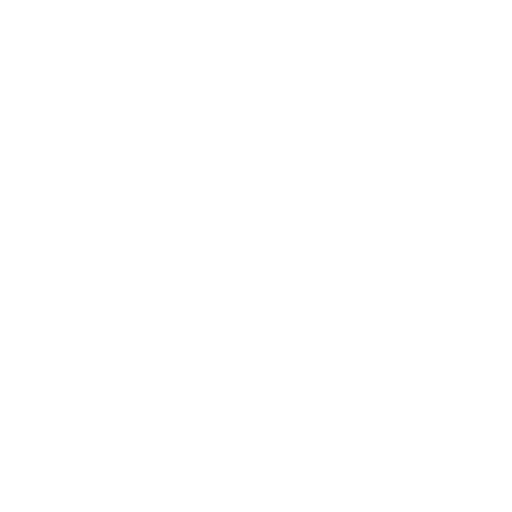
t = 0.00 s
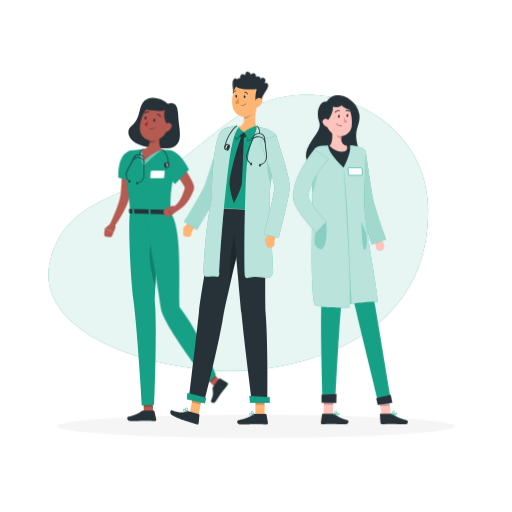
t = 1.00 s
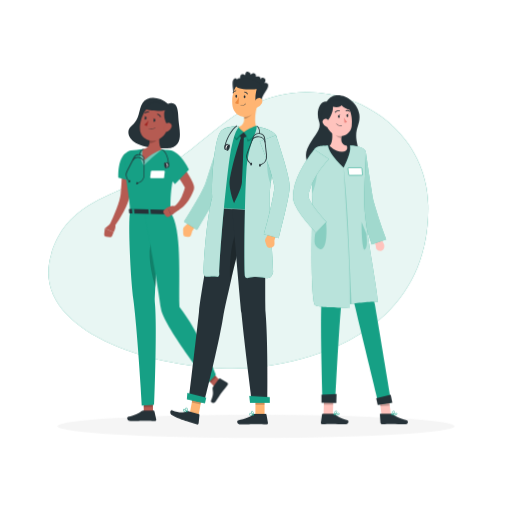
t = 1.38 s
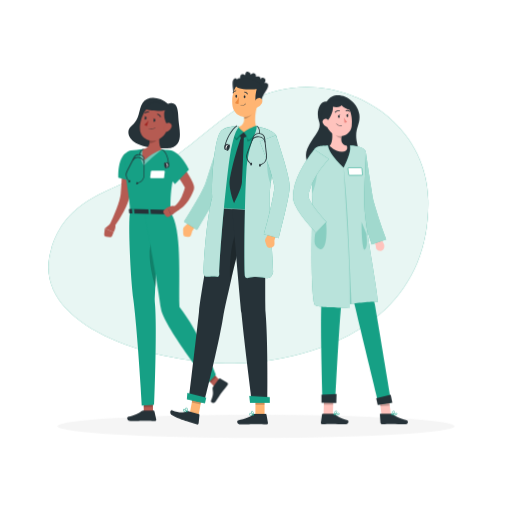
t = 2.13 s
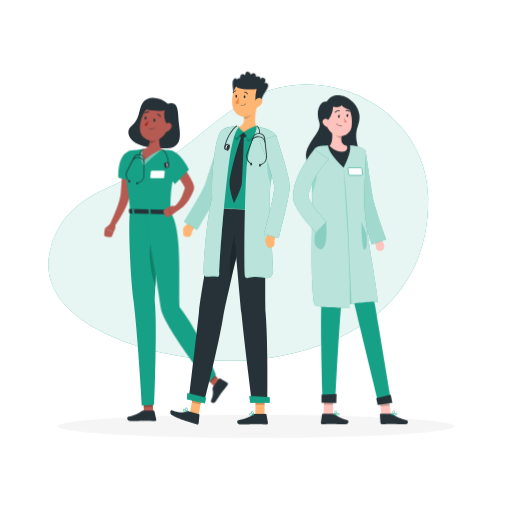
t = 2.50 s
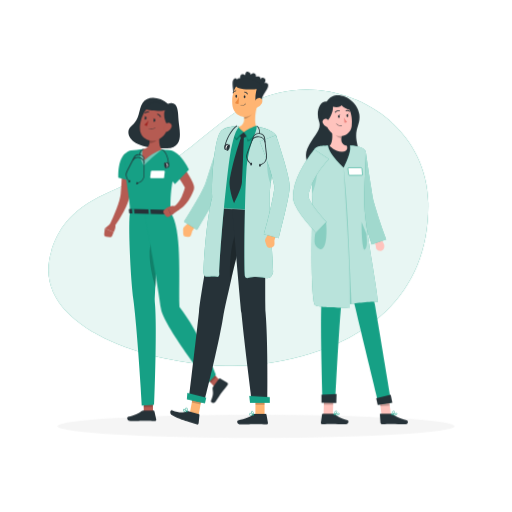
t = 3.25 s

The animated SVG that drew these frames (rendered in a browser with its animation timeline set to each time). Animation: 4 CSS @keyframes rules; one cycle of 4.00 s, repeats indefinitely.

<svg class="animated" id="freepik_stories-doctors" xmlns="http://www.w3.org/2000/svg" viewBox="0 0 500 500" version="1.1" xmlns:xlink="http://www.w3.org/1999/xlink" xmlns:svgjs="http://svgjs.com/svgjs"><style>svg#freepik_stories-doctors:not(.animated) .animable {opacity: 0;}svg#freepik_stories-doctors.animated #freepik--background-simple--inject-31 {animation: 1s 1 forwards cubic-bezier(.36,-0.01,.5,1.38) slideUp,3s Infinite  linear floating;animation-delay: 0s,1s;}svg#freepik_stories-doctors.animated #freepik--Shadow--inject-31 {animation: 1s 1 forwards cubic-bezier(.36,-0.01,.5,1.38) slideRight;animation-delay: 0s;}svg#freepik_stories-doctors.animated #freepik--character-1--inject-31 {animation: 1s 1 forwards cubic-bezier(.36,-0.01,.5,1.38) slideDown;animation-delay: 0s;}svg#freepik_stories-doctors.animated #freepik--character-2--inject-31 {animation: 1s 1 forwards cubic-bezier(.36,-0.01,.5,1.38) slideDown;animation-delay: 0s;}svg#freepik_stories-doctors.animated #freepik--character-3--inject-31 {animation: 1s 1 forwards cubic-bezier(.36,-0.01,.5,1.38) slideRight;animation-delay: 0s;}            @keyframes slideUp {                0% {                    opacity: 0;                    transform: translateY(30px);                }                100% {                    opacity: 1;                    transform: inherit;                }            }                    @keyframes floating {                0% {                    opacity: 1;                    transform: translateY(0px);                }                50% {                    transform: translateY(-10px);                }                100% {                    opacity: 1;                    transform: translateY(0px);                }            }                    @keyframes slideRight {                0% {                    opacity: 0;                    transform: translateX(30px);                }                100% {                    opacity: 1;                    transform: translateX(0);                }            }                    @keyframes slideDown {                0% {                    opacity: 0;                    transform: translateY(-30px);                }                100% {                    opacity: 1;                    transform: translateY(0);                }            }        </style><g id="freepik--background-simple--inject-31" class="animable" style="transform-origin: 232.774px 227.356px;"><path d="M49.74,251.81C26.29,333.47,178.13,372,259.27,360.1c102.65-15,160.51-71,158.94-157.25-1.55-85.46-97.86-134.42-170.42-98.39-35.76,17.76-61.95,50-97.62,68.44C107.83,194.85,64.39,200.78,49.74,251.81Z" style="fill: #16A085; transform-origin: 232.774px 227.356px;" id="el59bgyuyzsab" class="animable"></path><g id="eln4y7se6ols"><path d="M49.74,251.81C26.29,333.47,178.13,372,259.27,360.1c102.65-15,160.51-71,158.94-157.25-1.55-85.46-97.86-134.42-170.42-98.39-35.76,17.76-61.95,50-97.62,68.44C107.83,194.85,64.39,200.78,49.74,251.81Z" style="fill: rgb(255, 255, 255); opacity: 0.9; transform-origin: 232.774px 227.356px;" class="animable" id="el8ggjqebmd9h"></path></g></g><g id="freepik--Shadow--inject-31" class="animable" style="transform-origin: 250px 416.24px;"><ellipse id="freepik--path--inject-31" cx="250" cy="416.24" rx="193.89" ry="11.32" style="fill: rgb(245, 245, 245); transform-origin: 250px 416.24px;" class="animable"></ellipse></g><g id="freepik--character-1--inject-31" class="animable" style="transform-origin: 162.153px 253.29px;"><path d="M164,101.38c-7.55-7.09-20-8.45-24.66-1.07s-2,15.18-11.56,23.36c-6.5,5.59-1.68,22.72,35.4,21.15,17.55-.74,11.61-19,11.14-27.63S173.82,98,164,101.38Z" style="fill: rgb(38, 50, 56); transform-origin: 150.503px 120.151px;" id="elpkzxw1kjzge" class="animable"></path><polygon points="149.39 402.42 140.41 402.77 140.24 393.05 149.22 392.7 149.39 402.42" style="fill: rgb(181, 91, 82); transform-origin: 144.815px 397.735px;" id="eldh1jnum9f58" class="animable"></polygon><path d="M139.85,400.91H150a.78.78,0,0,1,.77.61l1.76,8.05a1.34,1.34,0,0,1-1.33,1.61c-3.55-.06-5.27-.27-9.74-.27-2.75,0-9.88.29-13.68.29s-4.28-3.76-2.73-4.1c7-1.53,11.07-3.63,13.31-5.64A2.2,2.2,0,0,1,139.85,400.91Z" style="fill: rgb(38, 50, 56); transform-origin: 138.391px 406.055px;" id="elly2cybtxz" class="animable"></path><g id="el3itejj8j1n"><polygon points="140.24 393.06 140.32 397.58 149.3 397.19 149.22 392.71 140.24 393.06" style="opacity: 0.2; transform-origin: 144.77px 395.145px;" class="animable" id="elk6pqxe3hy9l"></polygon></g><path d="M127,206.65c-2,10.78.3,63.47,3.35,86.74,4.06,30.9,8.26,102.65,8.26,102.65l12-.72s3-75.56.55-100.37c1.39-31.93,4.83-87.7,4.83-87.7Z" style="fill: #16A085; transform-origin: 141.12px 301.345px;" id="elll79vpa167" class="animable"></path><g id="elwgepdixu4z"><path d="M154,242c.42-8.09-5.31-15.28-7.62,0-1.46,9.71,1.56,26.73,5.52,38.75C152.51,268.24,153.29,254.31,154,242Z" style="opacity: 0.2; transform-origin: 150.014px 256.894px;" class="animable" id="elxstib9m4ow"></path></g><polygon points="215.37 372.19 209.53 377.77 201.62 369.29 207.45 363.72 215.37 372.19" style="fill: rgb(181, 91, 82); transform-origin: 208.495px 370.745px;" id="elnp2yxytf7zo" class="animable"></polygon><path d="M208,377.92l6-8.22a.68.68,0,0,1,.91-.2l7,4.12a1.54,1.54,0,0,1,.4,2.18c-2.13,2.83-3.3,4.08-5.93,7.7-1.62,2.22-3.49,5.28-5.72,8.36s-5.28.87-4.62-.62c3-6.69,1.73-8.55,1.57-11.74A2.48,2.48,0,0,1,208,377.92Z" style="fill: rgb(38, 50, 56); transform-origin: 214.273px 381.407px;" id="el9dui91nz3pn" class="animable"></path><g id="el3kjdof0swbc"><polygon points="201.62 369.3 205.7 373.66 211.49 368.04 207.46 363.72 201.62 369.3" style="opacity: 0.2; transform-origin: 206.555px 368.69px;" class="animable" id="eltnkoft4fbf"></polygon></g><path d="M140.92,206.94s12.92,68,16.28,94.4c2,15.77,46.1,72.51,46.1,72.51l7.53-7.93s-16.14-41.54-35.58-66.18c-.77-28.88,2.51-76.42-8.65-92.27Z" style="fill: #16A085; transform-origin: 175.875px 290.395px;" id="eliubxpk89od" class="animable"></path><path d="M129.58,154.8c0,5.84-.27,11.57-.7,17.36s-1,11.55-1.93,17.35l-.17,1.09-.23,1.23q-.26,1.21-.57,2.37c-.44,1.53-1,3-1.5,4.42a84.16,84.16,0,0,1-3.72,8.16,118.87,118.87,0,0,1-9.29,14.89,2.48,2.48,0,0,1-4.25-2.5l0-.06c2.35-5.08,4.63-10.29,6.62-15.45,1-2.58,1.89-5.19,2.65-7.75.36-1.28.68-2.55.93-3.79.13-.62.22-1.23.31-1.83l.1-.89.1-1c.51-5.54.81-11.16,1.09-16.79s.41-11.31.57-16.89v-.05a5,5,0,0,1,10,.16Z" style="fill: rgb(181, 91, 82); transform-origin: 118.296px 186.209px;" id="eloxoj02oyfbo" class="animable"></path><path d="M126.32,147.49c-12.28,3.59-10.7,25.93-10.7,25.93l17.46,4.7s2.9-16.36,2.64-22.23C135.46,149.79,133.09,145.52,126.32,147.49Z" style="fill: #16A085; transform-origin: 125.645px 162.562px;" id="elf889tyyojrs" class="animable"></path><path d="M108.52,217.88l-6.15,5.23,8.62,3.52s2.67-4.07,1.43-7.93Z" style="fill: rgb(181, 91, 82); transform-origin: 107.559px 222.255px;" id="ellbntkke2dh8" class="animable"></path><path d="M103.46,231.09l3.93.49a2,2,0,0,0,2.1-1.23l1.5-3.72-8.62-3.52-.65,5.77A2,2,0,0,0,103.46,231.09Z" style="fill: rgb(181, 91, 82); transform-origin: 106.349px 227.353px;" id="elz61hera6esd" class="animable"></path><path d="M122.35,153.3c-.55,22.4,4.6,38.75,4.66,53.35l39.59.82c-.29-14.62-.17-24.16,6.12-50.36a8.44,8.44,0,0,0-7-10.32c-2.37-.35-5-.68-7.67-.86a126.39,126.39,0,0,0-18-.38c-4.22.3-8.76.92-12,1.41A6.69,6.69,0,0,0,122.35,153.3Z" style="fill: #16A085; transform-origin: 147.631px 176.43px;" id="elh2irogr4gmv" class="animable"></path><path d="M159.25,174l-11.74-.08a.81.81,0,0,1-.84-.9l.65-5.56a1.07,1.07,0,0,1,1.05-.89l11.73.08a.8.8,0,0,1,.84.89l-.65,5.57A1.06,1.06,0,0,1,159.25,174Z" style="fill: rgb(255, 255, 255); transform-origin: 153.805px 170.285px;" id="ell05bp7ggalh" class="animable"></path><g id="elvsyg0yud25c"><path d="M140.11,145.56s-6.46,4.52.37,15.86a234.05,234.05,0,0,1,17.61-15.49Z" style="fill: rgb(255, 255, 255); opacity: 0.4; transform-origin: 147.718px 153.49px;" class="animable" id="elmt1iuacc3t9"></path></g><path d="M156.73,125.65c-1.25,5.76-2.61,16.34,1.36,20.28a56.65,56.65,0,0,0-17,10.48c-4.39-8.06-1-10.86-1-10.86,6.48-1.4,6.42-6.19,5.39-10.71Z" style="fill: rgb(181, 91, 82); transform-origin: 148.466px 141.03px;" id="el4995hxr2x25" class="animable"></path><g id="el1cgtu6mv90v"><path d="M155.51,126.65a24.17,24.17,0,0,1-2.61,9.88c-1.09,2.11-4,3-6.93,3.17a15.76,15.76,0,0,0-.47-4.86Z" style="opacity: 0.2; transform-origin: 150.505px 133.175px;" class="animable" id="elbda6vvz3sw"></path></g><path d="M166.1,118.6c-3,9.22-4,13.18-10,16.78-8.95,5.41-19.62-.24-19.48-10.15.14-8.92,5-22.49,15.07-23.88A13.2,13.2,0,0,1,166.1,118.6Z" style="fill: rgb(181, 91, 82); transform-origin: 151.7px 119.346px;" id="el2froarpcuat" class="animable"></path><path d="M141.65,106.49c5,1.41,17.18,2.46,19.62,1-2.29,3.52-.11,13.14,3.43,15.47,4.77-3.83,5.83-13.09,1.42-17.68S147.77,95.2,141.65,106.49Z" style="fill: rgb(38, 50, 56); transform-origin: 155.282px 111.393px;" id="elmztpsvrad2c" class="animable"></path><path d="M167.5,124.24a7,7,0,0,1-3.68,4c-2.26,1-3.76-.92-3.44-3.25.29-2.09,1.82-5.14,4.24-5.18A3.18,3.18,0,0,1,167.5,124.24Z" style="fill: rgb(181, 91, 82); transform-origin: 164.047px 124.161px;" id="elpm04q0k9o2" class="animable"></path><path d="M167.24,205.16l1.72,3.59c.13.27-.2.55-.66.54l-41.53-.87c-.35,0-.64-.19-.66-.42l-.29-3.55c0-.24.3-.44.69-.44l40.1.84A.71.71,0,0,1,167.24,205.16Z" style="fill: rgb(38, 50, 56); transform-origin: 147.404px 206.65px;" id="elvpnozgdug2a" class="animable"></path><path d="M161.77,209.53l1.07,0c.21,0,.38-.11.37-.24l-.41-4.62c0-.13-.2-.25-.41-.25l-1.08,0c-.21,0-.37.1-.36.24l.4,4.61C161.37,209.42,161.55,209.53,161.77,209.53Z" style="fill: #16A085; transform-origin: 162.08px 206.975px;" id="elkrzux4zmwuc" class="animable"></path><path d="M129.78,208.87l1.08,0c.21,0,.38-.1.37-.24l-.41-4.62c0-.13-.2-.24-.41-.25l-1.08,0c-.21,0-.38.1-.36.24l.4,4.61C129.39,208.75,129.57,208.86,129.78,208.87Z" style="fill: #16A085; transform-origin: 130.099px 206.315px;" id="elzpe17b3w2nc" class="animable"></path><path d="M145.77,209.2l1.08,0c.21,0,.38-.1.37-.24l-.41-4.61c0-.14-.2-.25-.41-.25l-1.08,0c-.21,0-.37.11-.36.24l.4,4.62C145.38,209.08,145.56,209.2,145.77,209.2Z" style="fill: #16A085; transform-origin: 146.09px 206.65px;" id="eld2phoqid4cw" class="animable"></path><path d="M151.71,117.83c-.2.76-.76,1.28-1.26,1.15s-.74-.85-.55-1.61.76-1.28,1.26-1.15S151.9,117.07,151.71,117.83Z" style="fill: rgb(38, 50, 56); transform-origin: 150.805px 117.6px;" id="ele5e7r1mbyz6" class="animable"></path><path d="M143.09,115.63c-.19.77-.75,1.28-1.25,1.15s-.75-.84-.55-1.61.75-1.27,1.25-1.15S143.29,114.87,143.09,115.63Z" style="fill: rgb(38, 50, 56); transform-origin: 142.19px 115.401px;" id="elt9s4x9dq3y" class="animable"></path><path d="M142.75,114.12l-1.7-1S141.63,114.8,142.75,114.12Z" style="fill: rgb(38, 50, 56); transform-origin: 141.9px 113.701px;" id="elp27wls9ad6q" class="animable"></path><path d="M145,117.52a21.08,21.08,0,0,1-3.95,4.18,3.38,3.38,0,0,0,2.58,1.2Z" style="fill: rgb(160, 39, 36); transform-origin: 143.025px 120.21px;" id="elj3ojl07fjf9" class="animable"></path><path d="M145.48,125.89a.25.25,0,0,1-.08-.25.23.23,0,0,1,.29-.15,6.25,6.25,0,0,0,5.56-.92.23.23,0,0,1,.3.35,6.57,6.57,0,0,1-6,1Z" style="fill: rgb(38, 50, 56); transform-origin: 148.511px 125.38px;" id="el7jsj34txhci" class="animable"></path><path d="M156.41,114.32a.7.7,0,0,1-.15-.19,3.65,3.65,0,0,0-2.48-2.23.46.46,0,0,1,.16-.91,4.61,4.61,0,0,1,3.18,2.78.47.47,0,0,1-.71.55Z" style="fill: rgb(38, 50, 56); transform-origin: 155.274px 112.694px;" id="el4ovbr9g4t0l" class="animable"></path><path d="M141.39,110.77l-.06-.06a.46.46,0,0,1,0-.65,4.61,4.61,0,0,1,4-1.17.46.46,0,0,1,.33.57.46.46,0,0,1-.56.33,3.65,3.65,0,0,0-3.2.95A.46.46,0,0,1,141.39,110.77Z" style="fill: rgb(38, 50, 56); transform-origin: 143.436px 109.822px;" id="elj431xqf7sbr" class="animable"></path><path d="M172.71,153.86c2.91,3.85,5.63,7.73,8.27,11.76,1.31,2,2.61,4,3.84,6.16a62.15,62.15,0,0,1,3.56,6.78,20.32,20.32,0,0,1,.82,2.23,10.2,10.2,0,0,1,.34,1.79,5.38,5.38,0,0,1,0,.73l0,.45a5,5,0,0,1-.09.59l-.07.31,0,.14v0l0,.11-.08.22c-.47,1.2-.84,2.41-1.4,3.57a44.8,44.8,0,0,1-3.64,6.83,34.09,34.09,0,0,1-5.06,6,24.61,24.61,0,0,1-3.13,2.49c-.57.37-1.15.73-1.75,1.06l-.95.46c-.36.16-.62.27-1.14.46l-1.9-4.56a4.43,4.43,0,0,1,.43-.37l.55-.48c.37-.33.73-.69,1.08-1.06a27.18,27.18,0,0,0,2-2.41,35.12,35.12,0,0,0,3.18-5.45c.42-1,.88-1.94,1.23-3s.74-2,1.06-3,.57-2.1.88-3.14l0-.19,0-.1v0l0,.09,0,.2c0,.12-.05.3-.06.37a1.79,1.79,0,0,0,0,.23v.29c0,.23,0,.16,0,.06s-.28-.64-.49-1.06c-.91-1.71-2.13-3.68-3.38-5.56s-2.55-3.81-3.88-5.7c-2.65-3.79-5.38-7.62-8.06-11.38Z" style="fill: rgb(181, 91, 82); transform-origin: 177.211px 179.93px;" id="el4gyouxc56no" class="animable"></path><path d="M174.88,204.82l-7.71,5.45-3.46-7.88s4.68-2.51,8.37-.83Z" style="fill: rgb(181, 91, 82); transform-origin: 169.295px 205.625px;" id="elghdxk0e1n85" class="animable"></path><path d="M161.8,210.92l-1.93-2.69a2.44,2.44,0,0,1,.53-3.36l3.31-2.48,3.46,7.88-2.12,1.31A2.43,2.43,0,0,1,161.8,210.92Z" style="fill: rgb(181, 91, 82); transform-origin: 163.297px 207.165px;" id="elkjvwpgnzlsi" class="animable"></path><path d="M157.28,151.48c-2.62,10.41,13.54,28.23,13.54,28.23l13.59-14.11s-6.21-13.26-14.32-17.42C164.43,145.28,158.44,146.89,157.28,151.48Z" style="fill: #16A085; transform-origin: 170.701px 163.218px;" id="elrx3ced7iwe" class="animable"></path><path d="M151.37,116.32l-1.7-1S150.24,117,151.37,116.32Z" style="fill: rgb(38, 50, 56); transform-origin: 150.52px 115.901px;" id="elpf2udeh80ho" class="animable"></path><path d="M134,179.29a.37.37,0,0,1-.34-.23.36.36,0,0,1,.21-.46l1.56-.6a7.65,7.65,0,0,0,5-7.14l.11-14.62A4.86,4.86,0,0,0,131.3,154l-6.76,13a7.68,7.68,0,0,0,1,8.64l1.1,1.25a.36.36,0,1,1-.54.47L125,176a8.35,8.35,0,0,1-1.13-9.44l6.76-13a5.57,5.57,0,0,1,10.51,2.62l-.11,14.62a8.38,8.38,0,0,1-5.42,7.8l-1.56.59Z" style="fill: rgb(38, 50, 56); transform-origin: 132.021px 164.926px;" id="elgjqn7sibuf6" class="animable"></path><path d="M140.79,159.5a.37.37,0,0,1-.36-.35A5.76,5.76,0,0,0,130,156.54a.36.36,0,1,1-.63-.35,6.48,6.48,0,0,1,11.81,2.94.37.37,0,0,1-.35.37Z" style="fill: rgb(38, 50, 56); transform-origin: 135.252px 156.421px;" id="elzqgewcrr9b" class="animable"></path><path d="M136.89,151.51a.37.37,0,0,1-.3-.16,3.14,3.14,0,0,1,0-2.58,5.65,5.65,0,0,1,3.37-3.55.34.34,0,0,1,.45.22.36.36,0,0,1-.22.45A5.06,5.06,0,0,0,137.3,149a2.61,2.61,0,0,0-.11,2,.36.36,0,0,1-.11.5A.41.41,0,0,1,136.89,151.51Z" style="fill: rgb(38, 50, 56); transform-origin: 138.37px 148.357px;" id="elcokmqzjhw9" class="animable"></path><path d="M133.18,178.74c-.17.65,0,1.27.48,1.38s.92-.34,1.08-1-.06-1.28-.49-1.38S133.34,178.08,133.18,178.74Z" style="fill: rgb(38, 50, 56); transform-origin: 133.954px 178.931px;" id="eliwtfeagr3q" class="animable"></path><path d="M161.56,161.47c.32,1.51,1.4,2.55,2.39,2.34s1.53-1.62,1.2-3.12-1.4-2.56-2.39-2.34S161.23,160,161.56,161.47Z" style="fill: rgb(38, 50, 56); transform-origin: 163.355px 161.079px;" id="elceleawtecc7" class="animable"></path><path d="M164.69,161a.35.35,0,0,1-.36-.34c-.21-5.53-2.31-12.4-6.4-14.43a.36.36,0,0,1-.16-.48.35.35,0,0,1,.48-.16c4.38,2.17,6.57,9.12,6.79,15a.34.34,0,0,1-.34.37Z" style="fill: rgb(38, 50, 56); transform-origin: 161.387px 153.275px;" id="elntts04if1n9" class="animable"></path><path d="M160.49,161.6c.21,1.29,1.14,2.21,2.08,2.06s1.54-1.32,1.33-2.62-1.15-2.21-2.09-2.06S160.28,160.3,160.49,161.6Z" style="fill: rgb(255, 255, 255); transform-origin: 162.195px 161.32px;" id="elyiycgql3u4d" class="animable"></path><path d="M160.41,161.71c.3,1.6,1.14,2.78,1.87,2.64s1.06-1.54.76-3.14-1.14-2.78-1.87-2.64S160.1,160.11,160.41,161.71Z" style="fill: rgb(38, 50, 56); transform-origin: 161.723px 161.46px;" id="ell4wllfxudz" class="animable"></path><path d="M125.62,176.85c-.16.66.06,1.28.49,1.38s.91-.33,1.08-1-.06-1.27-.49-1.38S125.79,176.2,125.62,176.85Z" style="fill: rgb(38, 50, 56); transform-origin: 126.407px 177.039px;" id="elm2zqv26omxo" class="animable"></path></g><g id="freepik--character-2--inject-31" class="animable" style="transform-origin: 224.572px 242.269px;"><path d="M235.16,95.42c-6.33,1.13-7.13.55-7.21-4s-2.38-12.14.82-14.52a1.73,1.73,0,0,1,2.87.84,2.08,2.08,0,0,1,2.61-1.21c.13-.94.28-3.35,2-4s3.3.91,3.3.91-.13-3.71,2.37-3.35A3.76,3.76,0,0,1,245,73s1.44-2.1,3.39-1.27S249.93,75,249.93,75s2.07-1,3.61.13.42,2.94.42,2.94,1.4-3.6,4.07-1.61c2.4,1.8.22,4.62.22,4.62s2.64-.43,3.28.9c2.16,4.53-6.07,9.59-6.34,17.24C242.55,104,235.16,95.42,235.16,95.42Z" style="fill: rgb(38, 50, 56); transform-origin: 244.483px 85.367px;" id="elz2x8u92z4ab" class="animable"></path><path d="M189.54,217l-4.22-.78-5.58,5.33a3,3,0,0,0-.93,2.25l.08,4.36a3,3,0,0,0,2.75,2.95l1.94.17a3,3,0,0,0,3.18-2.21l1-3.56S193.27,219,189.54,217Z" style="fill: rgb(255, 181, 115); transform-origin: 184.822px 223.757px;" id="elkevwlg58al" class="animable"></path><path d="M232.16,137.26c-2.83,7.33-5.65,14.69-8.37,22.07s-5.42,14.79-7.95,22.08l-.45,1.35-.31.88c-.12.33-.24.67-.35.93-.47,1.19-.94,2.17-1.41,3.16-.94,2-1.89,3.79-2.85,5.6-1.93,3.6-3.92,7.07-5.93,10.53-4,6.93-8,13.7-12.14,20.57l-12.73-7.92c4.2-6.53,8.25-13.27,12.13-20,1.91-3.38,3.79-6.77,5.54-10.13.87-1.68,1.71-3.36,2.45-5,.35-.79.7-1.6.93-2.26.08-.19.11-.32.16-.45l.16-.52.46-1.46c2.41-7.68,4.94-15.1,7.38-22.63l7.32-22.51Z" style="fill: #16A085; transform-origin: 205.915px 177.99px;" id="elc6do1h77nm4" class="animable"></path><g id="ellwp24qok9g"><path d="M232.16,137.26c-2.83,7.33-5.65,14.69-8.37,22.07s-5.42,14.79-7.95,22.08l-.45,1.35-.31.88c-.12.33-.24.67-.35.93-.47,1.19-.94,2.17-1.41,3.16-.94,2-1.89,3.79-2.85,5.6-1.93,3.6-3.92,7.07-5.93,10.53-4,6.93-8,13.7-12.14,20.57l-12.73-7.92c4.2-6.53,8.25-13.27,12.13-20,1.91-3.38,3.79-6.77,5.54-10.13.87-1.68,1.71-3.36,2.45-5,.35-.79.7-1.6.93-2.26.08-.19.11-.32.16-.45l.16-.52.46-1.46c2.41-7.68,4.94-15.1,7.38-22.63l7.32-22.51Z" style="fill: rgb(255, 255, 255); opacity: 0.6; transform-origin: 205.915px 177.99px;" class="animable" id="elqxs7tk3htea"></path></g><polygon points="194.02 404.91 185.05 405.35 189.29 381.99 197.82 383.95 194.02 404.91" style="fill: rgb(255, 181, 115); transform-origin: 191.435px 393.67px;" id="elaxx9b5x7tde" class="animable"></polygon><polygon points="258.37 405.25 249.4 405.25 249.43 384.48 258.39 384.48 258.37 405.25" style="fill: rgb(255, 181, 115); transform-origin: 253.895px 394.865px;" id="el4w3pt11n7u8" class="animable"></polygon><path d="M248.55,404.21h10.93a.74.74,0,0,1,.74.61l1.44,8a1.38,1.38,0,0,1-1.37,1.6c-3.52-.06-6.08-.27-10.51-.27-2.72,0-11,.28-14.72.28s-4.1-3.72-2.55-4.06c7-1.51,12.27-3.59,14.56-5.58A2.24,2.24,0,0,1,248.55,404.21Z" style="fill: rgb(38, 50, 56); transform-origin: 246.665px 409.32px;" id="el17yzk0hi61g" class="animable"></path><g id="elod7j5ara5w"><polygon points="189.29 382 187.33 392.8 195.86 394.76 197.82 383.96 189.29 382" style="opacity: 0.2; transform-origin: 192.575px 388.38px;" class="animable" id="el23fx9397n1i"></polygon></g><g id="elqtq0ug4ilf"><rect x="249.42" y="384.48" width="8.97" height="10.7" style="opacity: 0.2; transform-origin: 253.905px 389.83px;" class="animable" id="elvg2894uodd"></rect></g><path d="M265.61,137c-7,31.49-5.14,62.57-5.89,69.3l-47.87-3.16c-5-38,.58-62.24,3.75-72.18a9,9,0,0,1,7.44-6.23,137.77,137.77,0,0,1,21.44-.67,80,80,0,0,1,14.36,2.18A9,9,0,0,1,265.61,137Z" style="fill: #16A085; transform-origin: 237.842px 165.105px;" id="ell1v4wb54x0p" class="animable"></path><path d="M251.18,102.72c-1.58,5.93-3.45,16.43-.44,21.74.47.83-.43,1.54-.47,2.5-.11,2.94-4.09,3.82-11.21,3.86s-10.17-2.93-8.23-5.73a2,2,0,0,1,1.26-.82c6.67-1.49,6.8-6.72,5.89-11.71Z" style="fill: rgb(255, 181, 115); transform-origin: 240.719px 116.77px;" id="els5sp2nawry" class="animable"></path><g id="elde93ivviko5"><path d="M238.55,129.19A19.11,19.11,0,0,1,242,138c7.11-3.34,10.5-11.45,10.5-11.45l-2.14-2.29S242.46,125.75,238.55,129.19Z" style="opacity: 0.4; transform-origin: 245.525px 131.13px;" class="animable" id="elq5y2cq5omm"></path></g><g id="eli4z73etj6f9"><path d="M237.85,129.22a27.88,27.88,0,0,0-6.52,7.64C226.36,133.78,228,125,228,125l4.05-.8S233.86,125.87,237.85,129.22Z" style="opacity: 0.4; transform-origin: 232.795px 130.53px;" class="animable" id="elnuslhercqc"></path></g><path d="M238.17,129l-1.53.15-2.59,1.71a4.69,4.69,0,0,0,.52,3,18.35,18.35,0,0,0,4.57.31,4.83,4.83,0,0,0,2.31-2.38l-1.9-2.43Z" style="fill: rgb(38, 50, 56); transform-origin: 237.72px 131.6px;" id="elnsxnwdjg0x" class="animable"></path><path d="M238.17,129a25.69,25.69,0,0,1,4.35,8.06c7.11-3.34,11.25-11.32,11.25-11.32l-3.43-3S242.08,125.58,238.17,129Z" style="fill: #16A085; transform-origin: 245.97px 129.9px;" id="elzfnxn16le6" class="animable"></path><path d="M238.17,129a26.31,26.31,0,0,0-7.08,6.56c-5-3.07-3.09-11.34-3.09-11.34l4.05-.8S234.19,125.67,238.17,129Z" style="fill: #16A085; transform-origin: 232.906px 129.49px;" id="el3459zbykei5" class="animable"></path><g id="el30p4a3yo4nd"><path d="M245.8,106.73,238,112.55a21,21,0,0,1,.39,3.65c2.81-.21,6.85-3,7.34-5.92A10,10,0,0,0,245.8,106.73Z" style="opacity: 0.2; transform-origin: 241.963px 111.465px;" class="animable" id="el4re8df6qo1v"></path></g><path d="M252.61,92.92c-1.13,8.83-1.34,14-6.12,18.31-7.19,6.39-17.86,1.61-19.39-7.38-1.38-8.09.7-21.17,9.61-24.12A12.14,12.14,0,0,1,252.61,92.92Z" style="fill: rgb(255, 181, 115); transform-origin: 239.719px 96.6276px;" id="elmzh7o8rp8m" class="animable"></path><path d="M250.45,100.9c-2-1.93-.75-11.17.26-13.82-5,.48-21.16.46-20.55-4s6.49-8.25,16.1-5.12c8,2.61,10,6.6,10,9.86C256.38,94.52,250.45,100.9,250.45,100.9Z" style="fill: rgb(38, 50, 56); transform-origin: 243.202px 88.8559px;" id="elgn6pzy1yv4" class="animable"></path><path d="M255.71,101a7.84,7.84,0,0,1-4.52,3.82c-2.55.79-3.81-1.56-3.09-4.08.64-2.26,2.75-5.41,5.3-5.09S256.88,98.75,255.71,101Z" style="fill: rgb(255, 181, 115); transform-origin: 252.055px 100.301px;" id="elr7kualblav8" class="animable"></path><path d="M184.41,390.06l14.83,3.27s14.42-56.51,18.7-84.13c1.31-8.4,4.35-20.39,7.12-33,3.49-15.9,7.88-33.1,11.48-46.57,3.8-14.19,6.62-24.39,6.62-24.39l-31.31-2.07s-14.57,73.91-17.51,101.12C191.27,332.57,184.41,390.06,184.41,390.06Z" style="fill: rgb(38, 50, 56); transform-origin: 213.785px 298.25px;" id="elsqkhyewlc8" class="animable"></path><g id="elxqbysuqq24j"><path d="M225.06,276.18c3.49-15.9,7.88-33.1,11.48-46.57l-3.29-7C225.48,231.89,223.49,260.6,225.06,276.18Z" style="opacity: 0.2; transform-origin: 230.551px 249.395px;" class="animable" id="el11618o4dq62g"></path></g><path d="M226.77,204.13s6.48,75.53,9,101.68c2.8,28.64,10.31,87.31,10.31,87.31h15.06s.68-62.48-2-90.14c-.38-54.38.57-96.67.57-96.67Z" style="fill: rgb(38, 50, 56); transform-origin: 243.994px 298.625px;" id="el0n5r30nl4s6l" class="animable"></path><polygon points="244.16 393.47 263.5 393.47 263.5 387.69 243.41 386.58 244.16 393.47" style="fill: #16A085; transform-origin: 253.455px 390.025px;" id="elop51c21qhbe" class="animable"></polygon><polygon points="182.47 390 200.14 393.9 201.4 388.19 182.9 383.53 182.47 390" style="fill: #16A085; transform-origin: 191.935px 388.715px;" id="elmtu8baq7m2b" class="animable"></polygon><path d="M239.7,94.5c0,.72-.47,1.28-.94,1.25s-.82-.64-.77-1.36.47-1.28.94-1.25S239.75,93.78,239.7,94.5Z" style="fill: rgb(38, 50, 56); transform-origin: 238.845px 94.445px;" id="elodiltej15l8" class="animable"></path><path d="M231.54,94c0,.72-.47,1.28-.94,1.25s-.82-.64-.77-1.36.47-1.28.94-1.25S231.59,93.24,231.54,94Z" style="fill: rgb(38, 50, 56); transform-origin: 230.685px 93.945px;" id="elmsyxdcgowj" class="animable"></path><path d="M233.41,94.5a26.16,26.16,0,0,1-3.85,5.94c1.19,1.28,3.4.88,3.4.88Z" style="fill: rgb(237, 137, 62); transform-origin: 231.485px 97.9396px;" id="ely7ens2vn4x" class="animable"></path><path d="M235.88,103.45a6,6,0,0,0,4.23-2.1.21.21,0,0,0,0-.29.22.22,0,0,0-.3,0A5.75,5.75,0,0,1,235,103a.21.21,0,0,0-.23.19.22.22,0,0,0,.2.23A7.52,7.52,0,0,0,235.88,103.45Z" style="fill: rgb(38, 50, 56); transform-origin: 237.469px 102.227px;" id="elve6nj8guhqs" class="animable"></path><path d="M241.69,92a.48.48,0,0,0,.2-.07.43.43,0,0,0,.13-.59,4.25,4.25,0,0,0-3.34-2,.43.43,0,0,0,0,.85h0a3.38,3.38,0,0,1,2.63,1.6A.41.41,0,0,0,241.69,92Z" style="fill: rgb(38, 50, 56); transform-origin: 240.201px 90.6703px;" id="elii3cl17wjy" class="animable"></path><path d="M227.51,90.93a.43.43,0,0,0,.34-.21A3.37,3.37,0,0,1,230.37,89a.44.44,0,0,0,.4-.45.43.43,0,0,0-.45-.4,4.22,4.22,0,0,0-3.21,2.19.42.42,0,0,0,.16.57A.36.36,0,0,0,227.51,90.93Z" style="fill: rgb(38, 50, 56); transform-origin: 228.914px 89.5457px;" id="elhqtz866okw4" class="animable"></path><path d="M245.52,405.77a10.77,10.77,0,0,0,2.36-.32.21.21,0,0,0,.16-.17.19.19,0,0,0-.08-.21c-.32-.21-3.14-2-4.16-1.48a.71.71,0,0,0-.38.6,1.24,1.24,0,0,0,.39,1.13A2.63,2.63,0,0,0,245.52,405.77Zm1.75-.62c-1.53.31-2.7.25-3.17-.16a.82.82,0,0,1-.26-.77c0-.16.08-.22.14-.25C244.51,403.71,246.13,404.47,247.27,405.15Z" style="fill: #16A085; transform-origin: 245.724px 404.638px;" id="elk9zrqkghwe" class="animable"></path><path d="M247.83,405.46a.15.15,0,0,0,.11,0,.21.21,0,0,0,.11-.19c0-.11-.11-2.7-1.12-3.55a1.13,1.13,0,0,0-.9-.27h0a.71.71,0,0,0-.69.55c-.23,1,1.48,3,2.39,3.47A.17.17,0,0,0,247.83,405.46Zm-1.66-3.64a.72.72,0,0,1,.48.19c.64.54.87,2.05.94,2.81-.89-.7-2-2.19-1.84-2.78,0-.05,0-.18.32-.21h.1Z" style="fill: #16A085; transform-origin: 246.685px 403.456px;" id="el06byfxu7pfvg" class="animable"></path><path d="M183.71,401.4l10.52,3a.75.75,0,0,1,.54.79l-.78,8.07a1.39,1.39,0,0,1-1.76,1.16c-3.37-1-5.77-1.91-10-3.12-2.62-.74-11.15-3.8-14.26-5.92s-1.28-5.39.19-4.79c6.61,2.68,11.26,2.25,14,1A2.27,2.27,0,0,1,183.71,401.4Z" style="fill: rgb(38, 50, 56); transform-origin: 180.522px 407.496px;" id="eld3z299ikurc" class="animable"></path><path d="M180.36,402.08a11.39,11.39,0,0,0,2.36.33.22.22,0,0,0,.21-.12.2.2,0,0,0,0-.23c-.25-.28-2.48-2.76-3.59-2.55a.74.74,0,0,0-.54.48,1.25,1.25,0,0,0,.07,1.18A2.68,2.68,0,0,0,180.36,402.08Zm1.86-.12c-1.56-.12-2.67-.5-3-1a.85.85,0,0,1,0-.81c.06-.16.14-.19.21-.2C180,399.82,181.3,401,182.22,402Z" style="fill: #16A085; transform-origin: 180.825px 400.954px;" id="elg1pi37do69n" class="animable"></path><path d="M182.67,402.4a.24.24,0,0,0,.12,0,.22.22,0,0,0,.16-.16c0-.1.62-2.62-.11-3.72a1.15,1.15,0,0,0-.79-.5h0a.72.72,0,0,0-.82.34c-.5.9.62,3.26,1.35,4A.2.2,0,0,0,182.67,402.4Zm-.61-3.95a.7.7,0,0,1,.41.31c.48.7.28,2.22.15,3-.67-.91-1.31-2.64-1-3.17,0-.05.09-.16.37-.12h0Z" style="fill: #16A085; transform-origin: 182.151px 400.201px;" id="elfawqqe727bn" class="animable"></path><path d="M251.33,123.68a.71.71,0,0,0-.82.76c.35,5.36-8,15-10,43.87-1.19,17.56-2.28,72.31-1.48,100.79a2.46,2.46,0,0,0,3.13,2.29c14.76-4.12,21.73,5.87,24.57-5.91-.15-14.11-4.42-64.77-3.32-76.78s5.67-44.64,6.81-53.34C271.23,127.8,255.46,124.43,251.33,123.68Z" style="fill: #16A085; transform-origin: 254.511px 197.577px;" id="el56ptkpp09lm" class="animable"></path><g id="elq4h9pqk86iq"><path d="M251.33,123.68a.71.71,0,0,0-.82.76c.35,5.36-8,15-10,43.87-1.19,17.56-2.28,72.31-1.48,100.79a2.46,2.46,0,0,0,3.13,2.29c14.76-4.12,21.73,5.87,24.57-5.91-.15-14.11-4.42-64.77-3.32-76.78s5.67-44.64,6.81-53.34C271.23,127.8,255.46,124.43,251.33,123.68Z" style="fill: rgb(255, 255, 255); opacity: 0.7; transform-origin: 254.511px 197.577px;" class="animable" id="el9cestji1lwe"></path></g><g id="elhiw86979sg"><path d="M261.06,148.15c-.65,4.46-.9,22.48,3.39,31.15.72-6,1.66-13.13,2.57-20Z" style="fill: #16A085; opacity: 0.2; transform-origin: 263.857px 163.725px;" class="animable" id="elz52kql2jw8m"></path></g><path d="M267.19,226.08l-4.26.5-3.77,6.73a3,3,0,0,0-.24,2.42l1.36,4.14a3,3,0,0,0,3.5,2l1.9-.4a3,3,0,0,0,2.4-3.06l-.12-3.68S271.34,226.92,267.19,226.08Z" style="fill: rgb(255, 181, 115); transform-origin: 264.013px 234.01px;" id="eln4gyblp8bv" class="animable"></path><path d="M269.53,132c1.36,4,2.62,7.95,3.87,11.95s2.5,8,3.68,12,2.32,8.09,3.37,12.26c.52,2.09,1,4.2,1.46,6.41.21,1.11.42,2.24.59,3.44.08.62.17,1.19.22,1.88l.09,1,.05,1.13a10.86,10.86,0,0,1,0,1.14c0,.4,0,.78-.05,1.09l-.09,1-.11.9c-.14,1.21-.32,2.31-.5,3.41-.36,2.18-.78,4.28-1.21,6.36-.86,4.16-1.82,8.23-2.79,12.28s-2,8.09-3,12.12l-3,12.09-14.48-3.93c2.24-7.81,4.28-15.76,6.17-23.66.92-4,1.78-7.92,2.55-11.83.38-2,.74-3.9,1-5.78.15-.94.27-1.87.35-2.71a13.07,13.07,0,0,0,.08-2l0-.42-.07-.54c0-.34-.12-.79-.18-1.18-.14-.84-.32-1.73-.52-2.64-.41-1.82-.9-3.7-1.43-5.59-1-3.79-2.27-7.63-3.56-11.45-2.55-7.64-5.42-15.33-8.38-22.81Z" style="fill: #16A085; transform-origin: 268.257px 182.23px;" id="el73fxrrfjzzr" class="animable"></path><g id="elwcfzl6s1lam"><path d="M269.53,132c1.36,4,2.62,7.95,3.87,11.95s2.5,8,3.68,12,2.32,8.09,3.37,12.26c.52,2.09,1,4.2,1.46,6.41.21,1.11.42,2.24.59,3.44.08.62.17,1.19.22,1.88l.09,1,.05,1.13a10.86,10.86,0,0,1,0,1.14c0,.4,0,.78-.05,1.09l-.09,1-.11.9c-.14,1.21-.32,2.31-.5,3.41-.36,2.18-.78,4.28-1.21,6.36-.86,4.16-1.82,8.23-2.79,12.28s-2,8.09-3,12.12l-3,12.09-14.48-3.93c2.24-7.81,4.28-15.76,6.17-23.66.92-4,1.78-7.92,2.55-11.83.38-2,.74-3.9,1-5.78.15-.94.27-1.87.35-2.71a13.07,13.07,0,0,0,.08-2l0-.42-.07-.54c0-.34-.12-.79-.18-1.18-.14-.84-.32-1.73-.52-2.64-.41-1.82-.9-3.7-1.43-5.59-1-3.79-2.27-7.63-3.56-11.45-2.55-7.64-5.42-15.33-8.38-22.81Z" style="fill: rgb(255, 255, 255); opacity: 0.7; transform-origin: 268.257px 182.23px;" class="animable" id="elhs5pw5brhtw"></path></g><path d="M231.88,122.93a1.16,1.16,0,0,1,.91,1.89c-2.38,2.76-3.88,6.55-6.7,18.71-3.4,14.67-10.64,88.48-12,124.65a2.08,2.08,0,0,1-2.45,2c-7.06-1.3-11.9,2.12-12.67-2.41-.85-5,2.32-52.76,8.25-75.22-.93-19.92,2.43-59.88,9.14-65.19C220,124.41,227.74,123,231.88,122.93Z" style="fill: #16A085; transform-origin: 215.941px 196.572px;" id="elfckq266394n" class="animable"></path><g id="elsea1jo403c8"><path d="M231.88,122.93a1.16,1.16,0,0,1,.91,1.89c-2.38,2.76-3.88,6.55-6.7,18.71-3.4,14.67-10.64,88.48-12,124.65a2.08,2.08,0,0,1-2.45,2c-7.06-1.3-11.9,2.12-12.67-2.41-.85-5,2.32-52.76,8.25-75.22-.93-19.92,2.43-59.88,9.14-65.19C220,124.41,227.74,123,231.88,122.93Z" style="fill: rgb(255, 255, 255); opacity: 0.7; transform-origin: 215.941px 196.572px;" class="animable" id="elybx4o4iqld"></path></g><path d="M235.77,132.84s-8.64,24.27-11.68,44.61c-.24,5.53,2.39,16.24,4.52,20.91,4.45-9.69,7.23-15.4,7.67-20.91.71-8.29,1.88-44.45,1.88-44.45Z" style="fill: rgb(38, 50, 56); transform-origin: 231.117px 165.6px;" id="el8gv4y668aqu" class="animable"></path><path d="M253.85,161.71a.4.4,0,0,1-.18-.75l1.64-.86a8.47,8.47,0,0,0,4.54-8.5l-1.78-16.12a5.38,5.38,0,0,0-10.38-1.32l-5.76,15.15a8.48,8.48,0,0,0,2.25,9.37l1.38,1.25a.4.4,0,0,1,0,.56.4.4,0,0,1-.56,0l-1.38-1.24A9.28,9.28,0,0,1,241.19,149L247,133.88a6.18,6.18,0,0,1,11.91,1.52l1.78,16.11a9.28,9.28,0,0,1-5,9.3l-1.64.85A.32.32,0,0,1,253.85,161.71Z" style="fill: rgb(38, 50, 56); transform-origin: 250.654px 145.813px;" id="elb67tvmlzgl" class="animable"></path><path d="M258.81,139a.39.39,0,0,1-.39-.34,5.92,5.92,0,0,0-5.41-4.86c-2.22-.28-5.24.42-6.45,3.34a.4.4,0,1,1-.74-.3,7.18,7.18,0,0,1,13.38,1.71.39.39,0,0,1-.33.44Z" style="fill: rgb(38, 50, 56); transform-origin: 252.492px 135.979px;" id="el7ws24mx103i" class="animable"></path><path d="M253.43,130.73h0a.39.39,0,0,1-.37-.42c.12-1.95-.16-5.5-2-6.42a.4.4,0,0,1,.37-.71c2.66,1.37,2.42,6.59,2.38,7.18A.39.39,0,0,1,253.43,130.73Z" style="fill: rgb(38, 50, 56); transform-origin: 252.339px 126.933px;" id="elbgaupan2tkr" class="animable"></path><path d="M246.18,160.33c-.1.75-.57,1.3-1.06,1.23s-.81-.71-.71-1.45.56-1.3,1.05-1.23S246.27,159.59,246.18,160.33Z" style="fill: rgb(38, 50, 56); transform-origin: 245.293px 160.22px;" id="elo00npnwq40f" class="animable"></path><path d="M222.93,144.12c-.63,1.59-2,2.55-3,2.14s-1.39-2-.76-3.63,2-2.55,3-2.14S223.55,142.53,222.93,144.12Z" style="fill: rgb(38, 50, 56); transform-origin: 221.048px 143.374px;" id="elkcfh2u2drb" class="animable"></path><path d="M219.64,143.09h-.08a.4.4,0,0,1-.31-.47c1.32-6.57,6.78-17,11.59-20a.4.4,0,1,1,.42.67c-4.65,2.93-9.94,13-11.23,19.47A.4.4,0,0,1,219.64,143.09Z" style="fill: rgb(38, 50, 56); transform-origin: 225.372px 132.806px;" id="elro0dc9ani6l" class="animable"></path><path d="M224.07,144.45c-.46,1.37-1.64,2.22-2.64,1.89s-1.45-1.72-1-3.1,1.64-2.22,2.64-1.89S224.53,143.07,224.07,144.45Z" style="fill: rgb(255, 255, 255); transform-origin: 222.252px 143.845px;" id="elfpdxot0nrwm" class="animable"></path><path d="M224.14,144.59c-.61,1.69-1.74,2.84-2.51,2.56s-.9-1.88-.28-3.58,1.74-2.84,2.51-2.56S224.76,142.89,224.14,144.59Z" style="fill: rgb(38, 50, 56); transform-origin: 222.745px 144.08px;" id="elv1fooikkurh" class="animable"></path><path d="M254.74,161.43c-.09.74-.57,1.29-1.06,1.23s-.81-.72-.71-1.46.57-1.29,1.06-1.23S254.84,160.68,254.74,161.43Z" style="fill: rgb(38, 50, 56); transform-origin: 253.855px 161.315px;" id="elh807fqt7ypc" class="animable"></path></g><g id="freepik--character-3--inject-31" class="animable" style="transform-origin: 342.217px 253.613px;"><path d="M311.44,118.1c3.34,9.13-5.54,13.72-11.36,27.17s8.22,29.49,29.77,29.84,22.23-20.29,18.89-35.1,3.64-17.22,2.16-28.53C349,96.62,327.59,85.36,319.09,99,311.53,98.29,308.52,110.12,311.44,118.1Z" style="fill: rgb(38, 50, 56); transform-origin: 324.934px 133.985px;" id="el8zs87cjmzw3" class="animable"></path><path d="M375.27,241l0-1.16a3.87,3.87,0,0,0-.41-1.6l-3.62-7.14L367,230.3c-3,3.23,0,9.67,0,9.67V241a3.88,3.88,0,0,0,2.82,3.73l.57.17A3.89,3.89,0,0,0,375.27,241Z" style="fill: rgb(255, 195, 189); transform-origin: 370.47px 237.664px;" id="elv6i7impi54" class="animable"></path><path d="M357.3,149.15l1.56,10.94L360.5,171c.54,3.65,1.11,7.28,1.69,10.92l1.73,10.84.21,1.07c.07.35.19.8.28,1.19l.3,1.23.35,1.27c.45,1.68,1,3.42,1.48,5.14,1,3.45,2.15,6.94,3.28,10.41,2.3,6.93,4.7,13.89,7.26,20.73l-14.14,5-7.08-21.14c-1.17-3.53-2.36-7.06-3.49-10.66-.56-1.81-1.12-3.6-1.65-5.47l-.41-1.39-.39-1.45c-.13-.5-.27-.94-.39-1.49l-.37-1.64-2.09-11q-1-5.44-2.09-10.88l-2.14-10.88L340.61,152Z" style="fill: #16A085; transform-origin: 358.845px 193.975px;" id="el8cs5fitpekb" class="animable"></path><g id="elujxduer3km"><path d="M357.3,149.15l1.56,10.94L360.5,171c.54,3.65,1.11,7.28,1.69,10.92l1.73,10.84.21,1.07c.07.35.19.8.28,1.19l.3,1.23.35,1.27c.45,1.68,1,3.42,1.48,5.14,1,3.45,2.15,6.94,3.28,10.41,2.3,6.93,4.7,13.89,7.26,20.73l-14.14,5-7.08-21.14c-1.17-3.53-2.36-7.06-3.49-10.66-.56-1.81-1.12-3.6-1.65-5.47l-.41-1.39-.39-1.45c-.13-.5-.27-.94-.39-1.49l-.37-1.64-2.09-11q-1-5.44-2.09-10.88l-2.14-10.88L340.61,152Z" style="fill: rgb(255, 255, 255); opacity: 0.6; transform-origin: 358.845px 193.975px;" class="animable" id="elwkaj24evb8"></path></g><path d="M355.05,148.31c.47,5.33.05,18.59-5.3,51.46h-37c.59-14.28.63-23.38-5.5-50.63a4.6,4.6,0,0,1,3.75-5.56,101.37,101.37,0,0,1,10.91-1.19,117.9,117.9,0,0,1,16.82,0c4.6.42,9.59,1.25,12.61,1.8A4.58,4.58,0,0,1,355.05,148.31Z" style="fill: rgb(38, 50, 56); transform-origin: 331.165px 170.93px;" id="elvqzz5oc5sas" class="animable"></path><path d="M323.54,123.45c1.06,5.41,2.12,15.33-1.67,18.94,0,0,4.74,5.76,12,5.76s4.83-5.76,4.83-5.76c-6-1.44-5.88-5.92-4.83-10.12Z" style="fill: rgb(255, 195, 189); transform-origin: 330.48px 135.8px;" id="ely0f7qax3r8e" class="animable"></path><g id="elbknhonbsu0t"><path d="M327.75,127.05l6.11,5.21a17.68,17.68,0,0,0-.52,3c-2.31-.33-5.93-2.3-6.43-4.81C326.68,129.26,327.55,127.61,327.75,127.05Z" style="opacity: 0.2; transform-origin: 330.366px 131.155px;" class="animable" id="el3v46ygrh2j5"></path></g><path d="M317.17,112.83c1.41,8.94,1.82,12.75,6.8,16.93,7.5,6.29,18.17,2.6,19.46-6.58,1.16-8.26-1.35-21.5-10.49-24.23A12.35,12.35,0,0,0,317.17,112.83Z" style="fill: rgb(255, 195, 189); transform-origin: 330.345px 115.653px;" id="el7nfo4mun7jm" class="animable"></path><path d="M318.66,119.27c5.12-5.07,6.88-12.12,6.4-15,4.93,1.37,8.55-.57,8.33-1.41,3.48,3.4,9.79,6.09,9.08,2.43s-5.38-10.41-15.12-8S313.86,109.7,314,113.76,318.66,119.27,318.66,119.27Z" style="fill: rgb(38, 50, 56); transform-origin: 328.261px 108.026px;" id="el56yjqgelprw" class="animable"></path><path d="M330,113.84c.07.74.51,1.29,1,1.25s.81-.68.74-1.41-.52-1.29-1-1.25S330,113.11,330,113.84Z" style="fill: rgb(38, 50, 56); transform-origin: 330.875px 113.76px;" id="eljda9yocqlva" class="animable"></path><path d="M338.31,113.05c.07.73.52,1.29,1,1.24s.81-.67.74-1.4-.52-1.29-1-1.25S338.24,112.32,338.31,113.05Z" style="fill: rgb(38, 50, 56); transform-origin: 339.18px 112.966px;" id="elvrppuy8jex" class="animable"></path><path d="M338.85,111.7l1.71-.67S339.78,112.49,338.85,111.7Z" style="fill: rgb(38, 50, 56); transform-origin: 339.705px 111.482px;" id="elv58uwcs43sn" class="animable"></path><path d="M335.89,114.61a19.62,19.62,0,0,0,3.05,4.43,3.18,3.18,0,0,1-2.56.74Z" style="fill: rgb(237, 132, 126); transform-origin: 337.415px 117.213px;" id="el853e886um6s" class="animable"></path><path d="M332.66,123a8,8,0,0,0,1.09,0,.22.22,0,0,0,.19-.24.2.2,0,0,0-.23-.19,5.85,5.85,0,0,1-4.95-1.82.22.22,0,0,0-.34.27A6.08,6.08,0,0,0,332.66,123Z" style="fill: rgb(38, 50, 56); transform-origin: 331.167px 121.856px;" id="el943vqdtpy5k" class="animable"></path><path d="M315.19,120.1a6.65,6.65,0,0,0,3.56,3.59c2.14.88,3.49-1,3.12-3.13-.33-2-1.85-4.77-4.11-4.73A3,3,0,0,0,315.19,120.1Z" style="fill: rgb(255, 195, 189); transform-origin: 318.419px 119.871px;" id="el3zt1hh541gz" class="animable"></path><path d="M327.15,110a.44.44,0,0,0,.49-.14c1.26-1.55,3.83-1.4,3.85-1.4a.44.44,0,0,0,.46-.4.42.42,0,0,0-.4-.46c-.12,0-3.05-.18-4.58,1.72a.44.44,0,0,0,.06.61Z" style="fill: rgb(38, 50, 56); transform-origin: 329.413px 108.81px;" id="elud4e5mm8ccm" class="animable"></path><path d="M341.32,109.09a.43.43,0,0,0,.26-.79,4.31,4.31,0,0,0-3.9-.55.44.44,0,0,0-.23.57.43.43,0,0,0,.57.23,3.42,3.42,0,0,1,3.08.47A.44.44,0,0,0,341.32,109.09Z" style="fill: rgb(38, 50, 56); transform-origin: 339.597px 108.301px;" id="elhj85fad68o5" class="animable"></path><polygon points="372.74 406.79 381.95 406.35 379.22 385.55 370.02 386 372.74 406.79" style="fill: rgb(255, 195, 189); transform-origin: 375.985px 396.17px;" id="elyq3brobijl" class="animable"></polygon><g id="el8wv2ctbmva3"><g style="opacity: 0.2; transform-origin: 375.32px 391.14px;" class="animable" id="eldjjt6sae83w"><polygon points="379.22 385.56 380.63 396.28 371.42 396.72 370.01 386 379.22 385.56" id="elvdsovgphg49" class="animable" style="transform-origin: 375.32px 391.14px;"></polygon></g></g><path d="M349.75,199.77s11.59,70.25,16.31,97.64c4.92,28.48,16,95.51,16,95.51l-12.18,2s-16.42-67.1-23-95c-7.14-30.45-24.44-71.28-24.26-100.07Z" style="fill: #16A085; transform-origin: 352.339px 297.345px;" id="elvbfgg0c1e49" class="animable"></path><g id="ely9hfeorsqxh"><path d="M331.14,221.33c-1.74-2.53-5.09-6.08-7.66-9,2.33,17.9,9,38.67,15.09,58.23C340.19,255.66,339.27,233.06,331.14,221.33Z" style="opacity: 0.2; transform-origin: 331.358px 241.445px;" class="animable" id="el1jonhgh87ey"></path></g><polygon points="315.92 405.38 325.04 405.38 325.65 384.26 316.52 384.26 315.92 405.38" style="fill: rgb(255, 195, 189); transform-origin: 320.785px 394.82px;" id="elagt29qxslv" class="animable"></polygon><path d="M325.47,404H315.22a.73.73,0,0,0-.73.63l-1.17,8.1a1.48,1.48,0,0,0,1.47,1.63c3.57-.07,5.29-.28,9.8-.28,2.77,0,8.5.29,12.33.29s4-3.78,2.44-4.13c-7.15-1.53-10-3.65-12.37-5.68A2.4,2.4,0,0,0,325.47,404Z" style="fill: rgb(38, 50, 56); transform-origin: 326.798px 409.185px;" id="el59eusipp1xq" class="animable"></path><g id="elgwplzllzi4"><g style="opacity: 0.2; transform-origin: 320.925px 389.715px;" class="animable" id="el2xx2q19bt47"><polygon points="325.64 384.27 325.33 395.16 316.21 395.16 316.52 384.27 325.64 384.27" id="elnljuepxk07" class="animable" style="transform-origin: 320.925px 389.715px;"></polygon></g></g><path d="M339.34,199.77s-3.7,71.15-6.2,98.85c-2.61,28.82-5.75,94.13-5.75,94.13H315.05s-2.2-65.06-1.34-93.48c.93-31-6.52-70.71-1.49-99.5Z" style="fill: #16A085; transform-origin: 324.9px 296.26px;" id="el0irk7a8h3z2" class="animable"></path><polygon points="313.98 393.19 328.45 393.46 328.67 384.64 313.92 385.56 313.98 393.19" style="fill: rgb(38, 50, 56); transform-origin: 321.295px 389.05px;" id="elgdkkyfcier" class="animable"></polygon><path d="M328.89,405.63a3.42,3.42,0,0,0,2.21-.56,1.2,1.2,0,0,0,.39-1.06.7.7,0,0,0-.36-.57c-1.12-.62-4.76,1.24-5.17,1.46a.22.22,0,0,0-.11.22.21.21,0,0,0,.17.18A15.11,15.11,0,0,0,328.89,405.63Zm1.63-1.89a.92.92,0,0,1,.4.08.26.26,0,0,1,.14.23.74.74,0,0,1-.25.69c-.55.5-2.05.59-4.07.25A11.69,11.69,0,0,1,330.52,403.74Z" style="fill: #16A085; transform-origin: 328.675px 404.479px;" id="ele3ezx5g60y" class="animable"></path><path d="M326.06,405.31l.09,0c1.09-.49,3.24-2.46,3.07-3.49,0-.25-.21-.55-.81-.61a1.56,1.56,0,0,0-1.2.37c-1.14.95-1.35,3.41-1.36,3.51a.22.22,0,0,0,.09.2A.25.25,0,0,0,326.06,405.31Zm2.18-3.7h.13c.39,0,.42.19.42.25.11.62-1.35,2.16-2.46,2.83a5,5,0,0,1,1.16-2.81A1.13,1.13,0,0,1,328.24,401.61Z" style="fill: #16A085; transform-origin: 327.539px 403.255px;" id="el0al6w448csw6" class="animable"></path><path d="M381.84,404H371.59a.56.56,0,0,0-.59.63l.52,8.1a1.89,1.89,0,0,0,1.8,1.63c3.56-.07,5.24-.28,9.74-.28,2.78,0,8.57.29,12.4.29s3.24-3.78,1.58-4.13c-7.47-1.53-10.73-3.65-13.56-5.68A2.89,2.89,0,0,0,381.84,404Z" style="fill: rgb(38, 50, 56); transform-origin: 384.661px 409.184px;" id="el9e3r8u8uxr" class="animable"></path><path d="M385.26,405.63a3.45,3.45,0,0,0,2.22-.56,1.22,1.22,0,0,0,.39-1.06.71.71,0,0,0-.37-.57c-1.12-.62-4.75,1.24-5.16,1.46a.22.22,0,0,0-.12.22.23.23,0,0,0,.17.18A15.11,15.11,0,0,0,385.26,405.63Zm1.63-1.89a.86.86,0,0,1,.4.08.27.27,0,0,1,.15.23.79.79,0,0,1-.25.69c-.56.5-2.06.59-4.08.25A11.77,11.77,0,0,1,386.89,403.74Z" style="fill: #16A085; transform-origin: 385.049px 404.479px;" id="eltkux1rcf69" class="animable"></path><path d="M382.44,405.31l.09,0c1.08-.49,3.23-2.46,3.06-3.49,0-.25-.21-.55-.81-.61a1.54,1.54,0,0,0-1.19.37c-1.15.95-1.36,3.41-1.37,3.51a.25.25,0,0,0,.09.2A.28.28,0,0,0,382.44,405.31Zm2.17-3.7h.13c.39,0,.42.19.43.25.1.62-1.36,2.16-2.47,2.83a5.06,5.06,0,0,1,1.16-2.81A1.15,1.15,0,0,1,384.61,401.61Z" style="fill: #16A085; transform-origin: 383.91px 403.255px;" id="el3hwvyhdvqzq" class="animable"></path><polygon points="368.86 395.49 383.15 393.19 381.54 385.55 367.38 388.89 368.86 395.49" style="fill: rgb(38, 50, 56); transform-origin: 375.265px 390.52px;" id="elvw7mlskr6q" class="animable"></polygon><path d="M330.57,112.49l1.71-.67S331.51,113.28,330.57,112.49Z" style="fill: rgb(38, 50, 56); transform-origin: 331.425px 112.272px;" id="elzwphzqekrgq" class="animable"></path><path d="M312.15,197.6l-.94,3.32c-.13.25.17.52.6.52h38.12c.34,0,.61-.17.63-.38l.34-3.31c0-.23-.27-.43-.63-.43H312.76A.68.68,0,0,0,312.15,197.6Z" style="fill: rgb(38, 50, 56); transform-origin: 331.04px 199.379px;" id="elxmis8rnofl" class="animable"></path><path d="M317.32,201.79h-1c-.2,0-.35-.1-.34-.22l.47-4.31c0-.13.19-.23.39-.23h1c.2,0,.35.1.34.23l-.48,4.31C317.69,201.69,317.52,201.79,317.32,201.79Z" style="fill: #16A085; transform-origin: 317.08px 199.41px;" id="el0r55oxlb6aj" class="animable"></path><path d="M347.11,201.79h-1c-.2,0-.36-.1-.34-.22l.47-4.31c0-.13.19-.23.39-.23h1c.2,0,.35.1.34.23l-.47,4.31C347.48,201.69,347.31,201.79,347.11,201.79Z" style="fill: #16A085; transform-origin: 346.869px 199.41px;" id="elat2pupbpz9" class="animable"></path><path d="M332.27,201.79h-1c-.2,0-.35-.1-.34-.22l.47-4.31c0-.13.19-.23.39-.23h1c.2,0,.35.1.33.23l-.47,4.31C332.65,201.69,332.47,201.79,332.27,201.79Z" style="fill: #16A085; transform-origin: 332.026px 199.41px;" id="elzyg3o7tgje9" class="animable"></path><path d="M320.27,142.09c-5.81.53-14.69-.57-14.42,8.34s-1.46,32.51-1,43.56-2.42,82.6,2.24,103.34c.82,3.65,30.92,3.18,34.56,2.83v-3.29s21.87-2.94,27.28-2c-.47-12.46-12.58-75.4-13.05-93.08s1.52-48.06,1.4-52.88-9.7-6.94-15.57-6.82c1.3,4.35-1.57,12.52-6.16,21.63C324.26,152.72,320.93,147.26,320.27,142.09Z" style="fill: #16A085; transform-origin: 336.658px 221.24px;" id="el0hofz9dnvfnr" class="animable"></path><g id="elamndvffh7vq"><path d="M320.27,142.09c-5.81.53-14.69-.57-14.42,8.34s-1.46,32.51-1,43.56-2.42,82.6,2.24,103.34c.82,3.65,30.92,3.18,34.56,2.83v-3.29s21.87-2.94,27.28-2c-.47-12.46-12.58-75.4-13.05-93.08s1.52-48.06,1.4-52.88-9.7-6.94-15.57-6.82c1.3,4.35-1.57,12.52-6.16,21.63C324.26,152.72,320.93,147.26,320.27,142.09Z" style="fill: rgb(255, 255, 255); opacity: 0.7; transform-origin: 336.658px 221.24px;" class="animable" id="ellyevgyjc92"></path></g><g id="el0j2kjakq741g"><path d="M309.21,163.22l-3.72,2.63c-.29,7.7-.68,16.33-.72,23C308.23,181.2,310.18,170.16,309.21,163.22Z" style="fill: #16A085; opacity: 0.2; transform-origin: 307.114px 176.035px;" class="animable" id="elu69hp27y6bi"></path></g><path d="M321.06,155.23a9.53,9.53,0,0,1-.61.81l-.21.24-.11.12-.2.21-.4.43-.8.89c-.54.59-1.06,1.2-1.58,1.82q-1.56,1.86-3,3.79a92.79,92.79,0,0,0-5.47,8,52.05,52.05,0,0,0-7.06,16.65,28.14,28.14,0,0,0-.47,4,5.09,5.09,0,0,0,.57,1.91,46,46,0,0,0,4.56,7.64c1.85,2.64,3.95,5.21,6.1,7.75,1.08,1.28,2.2,2.52,3.33,3.75s2.31,2.49,3.41,3.58l-10.78,10.42c-1.31-1.43-2.47-2.73-3.68-4.1l-3.53-4.13c-2.34-2.77-4.59-5.65-6.81-8.67a59.69,59.69,0,0,1-6.22-10.22,28,28,0,0,1-1.29-3.44,17.27,17.27,0,0,1-.49-2.13,11.19,11.19,0,0,1-.16-1.25,12.37,12.37,0,0,1-.05-1.32,43.17,43.17,0,0,1,.55-6.41A56.87,56.87,0,0,1,290,173.88a87.81,87.81,0,0,1,5-10.38c1.84-3.3,3.86-6.45,5.95-9.53,1.06-1.54,2.14-3.05,3.27-4.54l1.71-2.23.89-1.12.45-.56.23-.27.1-.13,0,0v0l-.14.16c-.18.23-.35.46-.51.7Z" style="fill: #16A085; transform-origin: 303.584px 186.18px;" id="el6pa15xzzh1q" class="animable"></path><g id="el4trfsybmk97"><path d="M321.06,155.23a9.53,9.53,0,0,1-.61.81l-.21.24-.11.12-.2.21-.4.43-.8.89c-.54.59-1.06,1.2-1.58,1.82q-1.56,1.86-3,3.79a92.79,92.79,0,0,0-5.47,8,52.05,52.05,0,0,0-7.06,16.65,28.14,28.14,0,0,0-.47,4,5.09,5.09,0,0,0,.57,1.91,46,46,0,0,0,4.56,7.64c1.85,2.64,3.95,5.21,6.1,7.75,1.08,1.28,2.2,2.52,3.33,3.75s2.31,2.49,3.41,3.58l-10.78,10.42c-1.31-1.43-2.47-2.73-3.68-4.1l-3.53-4.13c-2.34-2.77-4.59-5.65-6.81-8.67a59.69,59.69,0,0,1-6.22-10.22,28,28,0,0,1-1.29-3.44,17.27,17.27,0,0,1-.49-2.13,11.19,11.19,0,0,1-.16-1.25,12.37,12.37,0,0,1-.05-1.32,43.17,43.17,0,0,1,.55-6.41A56.87,56.87,0,0,1,290,173.88a87.81,87.81,0,0,1,5-10.38c1.84-3.3,3.86-6.45,5.95-9.53,1.06-1.54,2.14-3.05,3.27-4.54l1.71-2.23.89-1.12.45-.56.23-.27.1-.13,0,0v0l-.14.16c-.18.23-.35.46-.51.7Z" style="fill: rgb(255, 255, 255); opacity: 0.7; transform-origin: 303.584px 186.18px;" class="animable" id="el34lo9knavyw"></path></g><g id="elsqbugjhzqr"><path d="M335.56,163.72c1.05,21.34,6.75,95.76,6.1,133.15l1.74-.23s-2.7-57.5-3.92-82.66S335.56,163.72,335.56,163.72Z" style="fill: #16A085; opacity: 0.3; transform-origin: 339.48px 230.295px;" class="animable" id="elc6ll8b8iirh"></path></g><g id="elmdp1sotucce"><path d="M318.28,217,307.6,228.56c0,3.88-2.71,11.64,4.47,14.46S319.44,225.38,318.28,217Z" style="fill: #16A085; opacity: 0.3; transform-origin: 312.956px 230.142px;" class="animable" id="elz07xfz752e"></path></g><g id="el369sw131x21"><path d="M353.1,216.64l4.7,11.78c.14,4,1.51,12-1.27,15.05S352.94,225.31,353.1,216.64Z" style="fill: #16A085; opacity: 0.3; transform-origin: 355.671px 230.204px;" class="animable" id="elhq2515vduy"></path></g><path d="M341.43,171.15l11.73-.08a.81.81,0,0,0,.84-.9l-.65-5.56a1.06,1.06,0,0,0-1-.89l-11.74.07a.82.82,0,0,0-.84.9l.65,5.57A1.07,1.07,0,0,0,341.43,171.15Z" style="fill: rgb(255, 255, 255); stroke: #16A085; stroke-miterlimit: 10; stroke-width: 0.5px; transform-origin: 346.886px 167.435px;" id="el6640e5wv3bu" class="animable"></path></g><defs>     <filter id="active" height="200%">         <feMorphology in="SourceAlpha" result="DILATED" operator="dilate" radius="2"></feMorphology>                <feFlood flood-color="#32DFEC" flood-opacity="1" result="PINK"></feFlood>        <feComposite in="PINK" in2="DILATED" operator="in" result="OUTLINE"></feComposite>        <feMerge>            <feMergeNode in="OUTLINE"></feMergeNode>            <feMergeNode in="SourceGraphic"></feMergeNode>        </feMerge>    </filter>    <filter id="hover" height="200%">        <feMorphology in="SourceAlpha" result="DILATED" operator="dilate" radius="2"></feMorphology>                <feFlood flood-color="#ff0000" flood-opacity="0.5" result="PINK"></feFlood>        <feComposite in="PINK" in2="DILATED" operator="in" result="OUTLINE"></feComposite>        <feMerge>            <feMergeNode in="OUTLINE"></feMergeNode>            <feMergeNode in="SourceGraphic"></feMergeNode>        </feMerge>            <feColorMatrix type="matrix" values="0   0   0   0   0                0   1   0   0   0                0   0   0   0   0                0   0   0   1   0 "></feColorMatrix>    </filter></defs></svg>